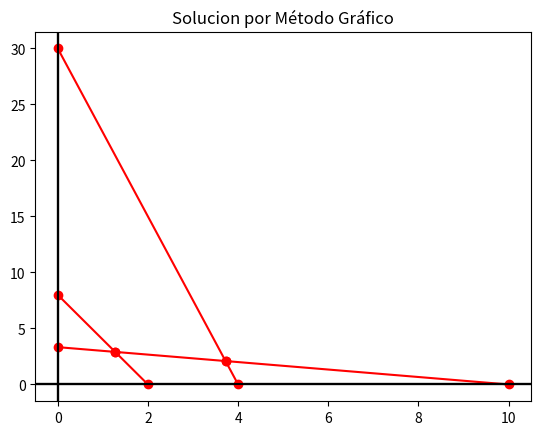

Python code for this plot:
#importación de Librerías
from pylab import *
import numpy as np
import matplotlib.pyplot as plt 
#dibujamos los límites del plano cartesiano
plt.axhline(0,color="black")
plt.axvline(0,color="black")
#z = Ax+By
b=0 #bandera del array para la cuenta 
parejas=[]
ecuaciones =[]
color = "b"
rango =3
#matriz que tendrá las variables de decisión y las restricciones
matriz = np.matrix([[5,15,50],[20,5,40],[15,2,60]] ) #matriz de 3xn donde se almacenan las restricciones
for i in range(rango): #range(n) donde n son las restricciones 
    tpx=0
    tpy=0
    xx1=-1
    yy1=-1
    if(matriz[i,0]==0): #en caso tengamos una f(x)=n
        temp = matriz[i,2]/matriz[i,1] #temp dividirá los valores para las gráficas
        parejas.append('10')
        hlines(y=temp,xmin=0,xmax=10,color="b")  #como f(x)=n es una linea vertical u horizontal dibujamos la línea
        xplot=[0,0]#establecemos X y Y como parejas cartesianas
        tpx=temp
        
    else:
        x=matriz[i,2]/matriz[i,0] #aquí si no se cumple nada de lo anterior dividimos normalmente 
        parejas.append(str(x))
        xplot=[x,0]#establecemos X y Y como parejas cartesianas
        tpx=x
        xx1=0 #banera x para plotear el punto
        
    if(matriz[i,1]==0):
        temp = matriz[i,2]/matriz[i,0]
        parejas.append('10')
        vlines(x=temp,ymin=0,ymax=10,color="g")
        yplot=[0,0]
        tpy=temp
        
        
    else:
        y=matriz[i,2]/matriz[i,1]
        parejas.append(str(y))
        yplot=[0,y]
        tpy=y
        yy1=0
    plt.title("Solucion por Método Gráfico")
    if xx1==0:    
        plot(tpx,0,'ro')
        
    if yy1==0:
        plot(0,tpy,'ro')
        
    plot(tpx,tpy,0)
    
    plot(xplot,yplot,color="r", label="ecuacion") #ploteamos la/s linea/s 
    plt.axhline(0,color="black")
    plt.axvline(0,color="black")
#ecuaciones de las rectas
for x in range(0,(rango*2),2):
    print('(',parejas[x],',',parejas[x+1],')')
    frmX=parejas[x]
    frmY=parejas[x+1]
    m=float(frmY)/(float(frmX)*-1)
    b=m*float(float(frmX)*-1)
    ecuaciones.append(str(m))
    ecuaciones.append(str(b))

print(ecuaciones)
#hallar y graficar puntos de interseccion    
for x in range(0,(rango*2),2):
    for y in range(0,(rango*2),2):
        if x==y:
            continue
        mx=((float(ecuaciones[x])*-1)+(float(ecuaciones[y])))
        B=((float(ecuaciones[x+1])+(float(ecuaciones[y+1])*-1)))
        ipx= B/mx
        ipy=((float(ecuaciones[x])*float(ipx))+float(ecuaciones[x+1]))
        print(str(ipx),str(ipy))
        if ipx >0 and ipy >0:
            plot(ipx,ipy,'ro')
    
    
    
    
    
    
show()    
